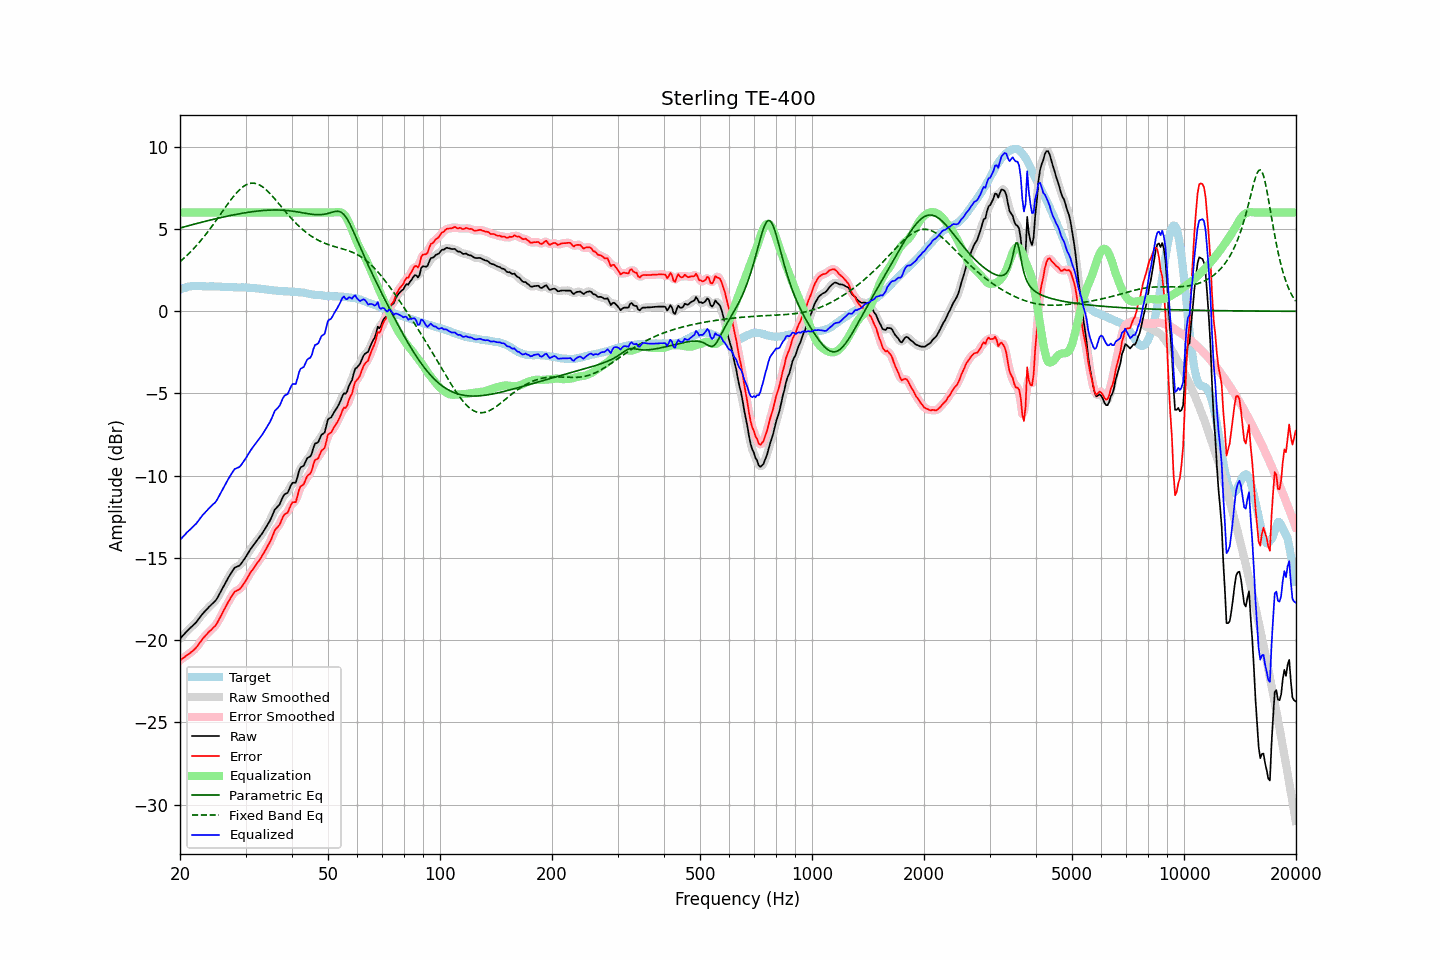

The file beside this chart, header and first rows:
frequency, raw, error, smoothed, error_smoothed, equalization, parametric_eq, fixed_band_eq, equalized_raw, equalized_smoothed, target
20.00, -19.91, -21.22, -19.91, -21.23, 6.00, 5.06, 3.02, -13.91, -13.91, 1.32
20.20, -19.81, -21.16, -19.80, -21.16, 6.00, 5.09, 3.10, -13.81, -13.80, 1.36
20.40, -19.70, -21.09, -19.70, -21.09, 6.00, 5.12, 3.19, -13.70, -13.70, 1.40
20.61, -19.60, -21.01, -19.59, -21.02, 6.00, 5.14, 3.27, -13.60, -13.59, 1.41
20.81, -19.49, -20.94, -19.49, -20.94, 6.00, 5.17, 3.37, -13.49, -13.49, 1.45
21.02, -19.39, -20.88, -19.39, -20.87, 6.00, 5.20, 3.46, -13.39, -13.39, 1.49
21.23, -19.30, -20.80, -19.29, -20.80, 6.00, 5.22, 3.55, -13.30, -13.29, 1.50
21.44, -19.21, -20.73, -19.21, -20.73, 6.00, 5.25, 3.65, -13.21, -13.21, 1.52
21.66, -19.12, -20.65, -19.12, -20.65, 6.00, 5.27, 3.75, -13.12, -13.12, 1.53
21.87, -19.02, -20.56, -19.02, -20.56, 6.00, 5.30, 3.86, -13.02, -13.02, 1.53
22.09, -18.93, -20.47, -18.92, -20.46, 6.00, 5.33, 3.97, -12.93, -12.92, 1.54
22.31, -18.79, -20.34, -18.80, -20.34, 6.00, 5.35, 4.08, -12.79, -12.80, 1.54
22.54, -18.67, -20.21, -18.67, -20.21, 6.00, 5.38, 4.19, -12.67, -12.67, 1.54
22.76, -18.54, -20.07, -18.53, -20.07, 6.00, 5.40, 4.30, -12.54, -12.53, 1.53
22.99, -18.41, -19.93, -18.41, -19.94, 6.00, 5.43, 4.42, -12.41, -12.41, 1.52
23.22, -18.30, -19.82, -18.30, -19.82, 6.00, 5.45, 4.54, -12.30, -12.30, 1.52
23.45, -18.20, -19.71, -18.19, -19.71, 6.00, 5.48, 4.67, -12.20, -12.19, 1.51
23.69, -18.10, -19.61, -18.09, -19.60, 6.00, 5.50, 4.79, -12.10, -12.09, 1.51
23.92, -17.99, -19.50, -17.99, -19.51, 6.00, 5.53, 4.92, -11.99, -11.99, 1.51
24.16, -17.90, -19.42, -17.89, -19.41, 6.00, 5.55, 5.05, -11.90, -11.89, 1.52
24.40, -17.80, -19.31, -17.80, -19.32, 6.00, 5.57, 5.18, -11.80, -11.80, 1.52
24.65, -17.71, -19.22, -17.71, -19.23, 6.00, 5.60, 5.32, -11.71, -11.71, 1.51
24.89, -17.61, -19.12, -17.60, -19.11, 6.00, 5.62, 5.46, -11.61, -11.60, 1.51
25.14, -17.47, -18.98, -17.47, -18.97, 6.00, 5.64, 5.59, -11.47, -11.47, 1.51
25.39, -17.29, -18.80, -17.30, -18.81, 6.00, 5.66, 5.73, -11.29, -11.30, 1.51
25.65, -17.12, -18.61, -17.12, -18.62, 6.00, 5.69, 5.87, -11.12, -11.12, 1.50
25.91, -16.94, -18.43, -16.93, -18.42, 6.00, 5.71, 6.01, -10.94, -10.93, 1.49
26.16, -16.74, -18.23, -16.75, -18.24, 6.00, 5.73, 6.15, -10.74, -10.75, 1.49
26.43, -16.57, -18.05, -16.57, -18.05, 6.00, 5.75, 6.29, -10.57, -10.57, 1.49
26.69, -16.39, -17.87, -16.39, -17.87, 6.00, 5.77, 6.43, -10.39, -10.39, 1.48
26.96, -16.21, -17.68, -16.21, -17.69, 6.00, 5.79, 6.56, -10.21, -10.21, 1.47
27.23, -16.05, -17.52, -16.05, -17.52, 6.00, 5.82, 6.70, -10.05, -10.05, 1.47
27.50, -15.89, -17.36, -15.88, -17.35, 6.00, 5.84, 6.82, -9.89, -9.88, 1.47
27.77, -15.73, -17.20, -15.73, -17.20, 6.00, 5.85, 6.95, -9.73, -9.73, 1.46
28.05, -15.60, -17.06, -15.62, -17.08, 6.00, 5.87, 7.07, -9.60, -9.62, 1.46
28.33, -15.56, -17.01, -15.55, -17.01, 6.00, 5.89, 7.18, -9.56, -9.55, 1.45
28.62, -15.51, -16.96, -15.51, -16.96, 6.00, 5.91, 7.29, -9.51, -9.51, 1.45
28.90, -15.47, -16.91, -15.45, -16.90, 6.00, 5.93, 7.39, -9.47, -9.45, 1.45
29.19, -15.36, -16.80, -15.35, -16.80, 6.00, 5.95, 7.48, -9.36, -9.35, 1.45
29.48, -15.22, -16.67, -15.23, -16.68, 6.00, 5.96, 7.55, -9.22, -9.23, 1.46
29.78, -15.08, -16.52, -15.08, -16.53, 6.00, 5.98, 7.62, -9.08, -9.08, 1.45
30.08, -14.93, -16.38, -14.93, -16.37, 6.00, 6.00, 7.68, -8.93, -8.93, 1.45
30.38, -14.77, -16.20, -14.77, -16.21, 6.00, 6.01, 7.73, -8.77, -8.77, 1.43
30.68, -14.61, -16.04, -14.61, -16.04, 6.00, 6.03, 7.76, -8.61, -8.61, 1.43
30.99, -14.45, -15.87, -14.46, -15.88, 6.00, 6.04, 7.78, -8.45, -8.46, 1.42
31.30, -14.32, -15.74, -14.32, -15.74, 6.00, 6.05, 7.79, -8.32, -8.32, 1.42
31.61, -14.19, -15.61, -14.18, -15.59, 6.00, 6.07, 7.79, -8.19, -8.18, 1.42
31.93, -14.06, -15.46, -14.06, -15.46, 6.00, 6.08, 7.77, -8.06, -8.06, 1.40
32.24, -13.92, -15.31, -13.93, -15.32, 6.00, 6.09, 7.74, -7.92, -7.93, 1.39
32.57, -13.81, -15.19, -13.80, -15.18, 6.00, 6.10, 7.70, -7.81, -7.80, 1.38
32.89, -13.68, -15.05, -13.67, -15.04, 6.00, 6.11, 7.65, -7.68, -7.67, 1.37
33.22, -13.53, -14.88, -13.53, -14.89, 6.00, 6.12, 7.59, -7.53, -7.53, 1.35
33.55, -13.37, -14.72, -13.38, -14.72, 6.00, 6.13, 7.52, -7.37, -7.38, 1.35
33.89, -13.22, -14.55, -13.22, -14.55, 6.00, 6.14, 7.44, -7.22, -7.22, 1.33
34.23, -13.06, -14.38, -13.06, -14.38, 6.00, 6.14, 7.35, -7.06, -7.06, 1.33
34.57, -12.89, -14.19, -12.90, -14.20, 6.00, 6.15, 7.26, -6.89, -6.90, 1.30
34.92, -12.73, -14.02, -12.72, -14.01, 6.00, 6.15, 7.15, -6.73, -6.72, 1.29
35.27, -12.52, -13.81, -12.50, -13.78, 6.00, 6.15, 7.05, -6.52, -6.50, 1.29
35.62, -12.29, -13.56, -12.29, -13.56, 6.00, 6.16, 6.94, -6.29, -6.29, 1.27
35.97, -12.06, -13.31, -12.10, -13.36, 6.00, 6.16, 6.83, -6.06, -6.10, 1.26
... 635 more rows
